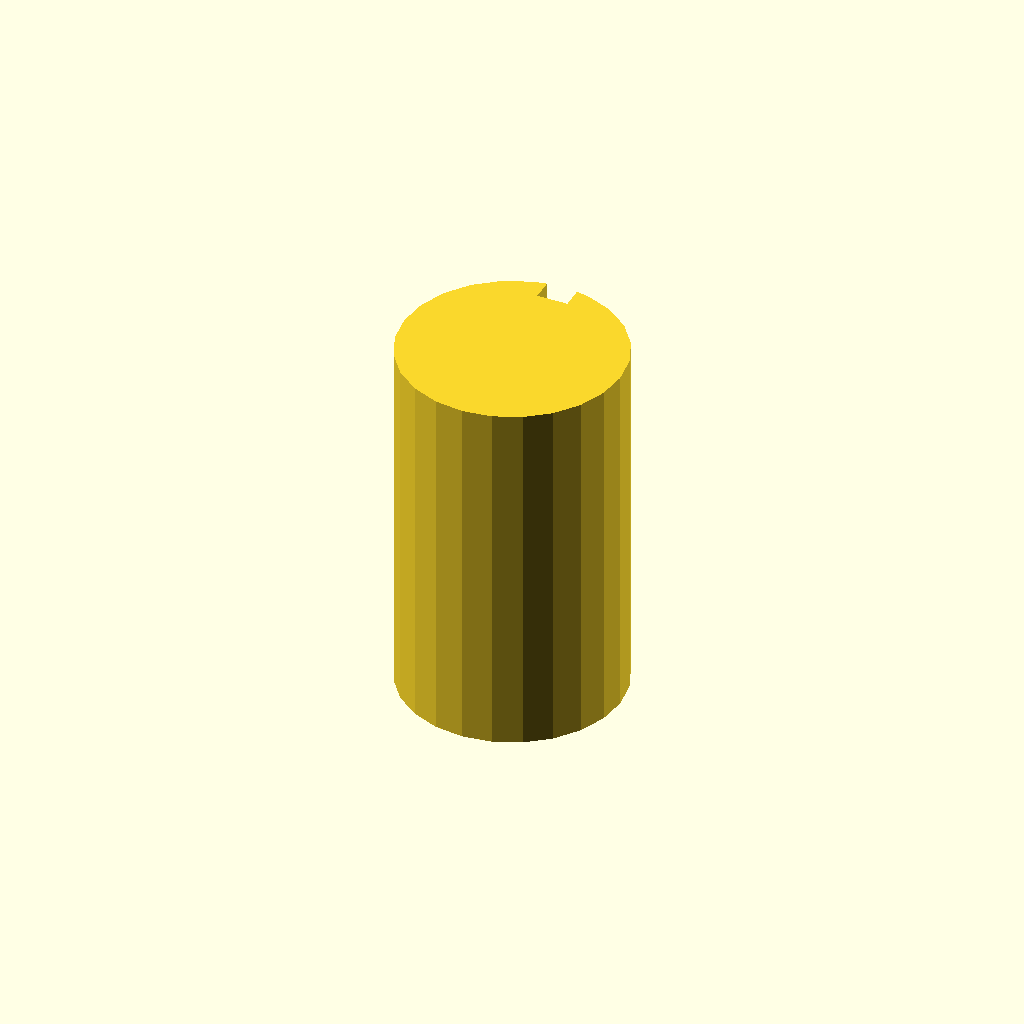
Cell 1: the model at its default parameters.
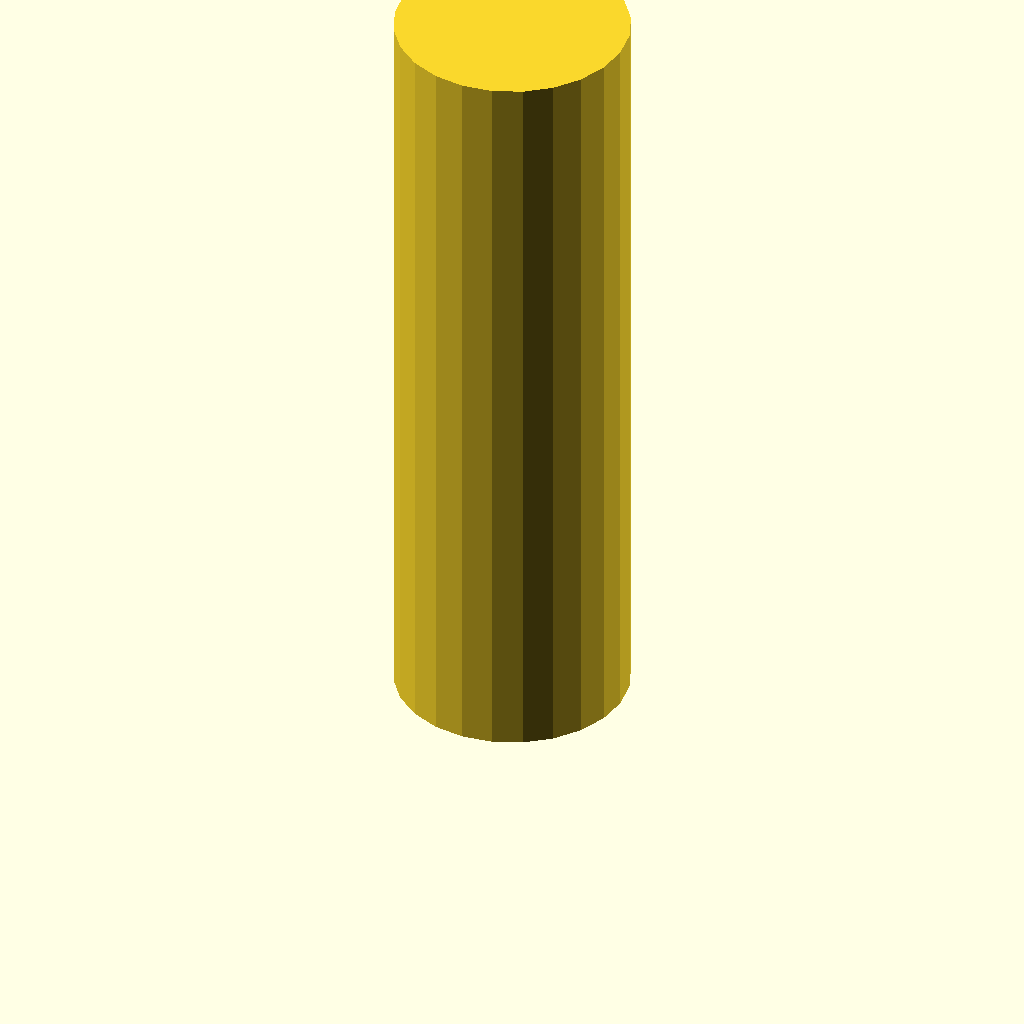
Cell 2 — plate_t set to 120, the other parameters unchanged.
One fixed orthographic camera (rotation 55°, 0°, 25°; colour scheme Cornfield) for every cell.
Source of the model, optional_data/data/sketch3/keyways/part_0106.scad:
$fn = 32;

// ----------------------------------------------------------------------
// Keyway shaft: d36 shaft, key 5 x 3.5 mm
// ----------------------------------------------------------------------

// --- parameters (mm) ---
shaft_r = 18;             // shaft radius
key_w = 5;                // keyway width
key_d = 3.5;              // keyway depth below the surface line
plate_t = 60;             // shaft length, Z (extrusion height)

shaft_d = 2 * shaft_r;  // shaft diameter
circle_step = 15;  // polygon sampling step, degrees

profile = [[13.341, 35.387], [9, 33.588], [5.272, 30.728], [2.412, 27], [0.613, 22.659], [0, 18], [0.613, 13.341], [2.412, 9], [5.272, 5.272], [9, 2.412], [13.341, 0.613], [18, 0], [22.659, 0.613], [27, 2.412], [30.728, 5.272], [33.588, 9], [35.387, 13.341], [36, 18], [35.387, 22.659], [33.588, 27], [30.728, 30.728], [27, 33.588], [22.659, 35.387], [20.5, 35.826], [20.5, 32.326], [15.5, 32.326], [15.5, 35.826]];  // primary outline, 27 points, counter clockwise

// --- the one profile operation ---
linear_extrude(height = plate_t) polygon(points = profile);
Customizer parameters (derived from the source; name, type, default, range or options):
shaft_r: number, default 18
key_w: number, default 5
key_d: number, default 3.5
plate_t: number, default 60
circle_step: number, default 15
